Run: headless pygame with SDL's dummy video driver; simulated clock (each Clock.tick advances the game by its frame time, no real sleeping); random seed 0; keys injected as events and as key.get_pressed() state; no mouse input.
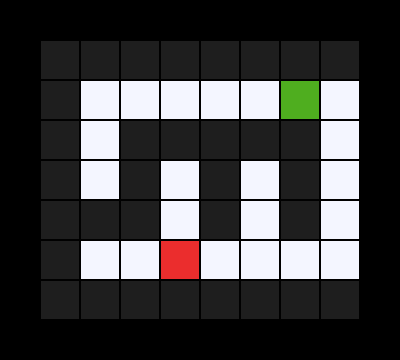
Frame 1 of 4 · flips 1–60 · no input
Frame 2 of 4 · flips 61–180 · tapped SPACE, RETURN · held RIGHT (→), D · screen unchanged from frame 1, image omitted
Frame 3 of 4 · flips 181–300 · held DOWN (↓), S · screen unchanged from frame 2, image omitted
Frame 4 of 4 · flips 301–420 · held LEFT (←), A, UP (↑), W · screen unchanged from frame 3, image omitted

The pygame program that drew these frames:

"""
Author(s): 1. Hanzala B. Rehan
Description: A script to display a 2D grid represented as a list of characters using pygame, implemented as a class.
Date created: November 15th, 2024
Date last modified: November 15th, 2024
"""

import pygame


class GridDisplay:
    """
    Desc: Class to handle the display of a 2D grid using pygame.
    """

    TILE_SIZE = 40  # Size of each grid tile
    PADDING = 40    # Padding around the grid

    # Colors
    COLOR_WALL = (30, 30, 30)           # Black for walls
    COLOR_PATH = (244, 246, 255)        # White for paths
    COLOR_START = (235, 45, 45)         # Red for start
    COLOR_GOAL = (79, 174, 31)          # Green for goal
    COLOR_BG = (0, 0, 0)                # Black background
    COLOR_BORDER = (0, 0, 0)            # Black border for tiles
    COLOR_EXPLORED = (210, 80, 73)      # Light Red for explored tiles
    COLOR_PATH_TILE = (218, 240, 100)   # Yellow for path tiles

    def __init__(self, grid):
        """
        Desc: Initializes the GridDisplay class.
        Parameters:
            grid (list of list of str): 2D grid representation.
        """
        self.grid = grid
        self.grid_width = len(grid[0])
        self.grid_height = len(grid)
        self.screen_width = (self.grid_width * self.TILE_SIZE) + 2 * self.PADDING
        self.screen_height = (self.grid_height * self.TILE_SIZE) + 2 * self.PADDING

        # Initialize pygame and set up display
        pygame.init()
        self.screen = pygame.display.set_mode((self.screen_width, self.screen_height))
        pygame.display.set_caption("2D Grid Display")

    def draw_grid(self):
        """
        Desc: Draw the grid on the screen based on the predefined grid.
        returns:
        None
        """
        # Draw padding (background)
        self.screen.fill(self.COLOR_BG)

        for row in range(self.grid_height):
            for col in range(self.grid_width):
                rect = pygame.Rect(
                    self.PADDING + col * self.TILE_SIZE,
                    self.PADDING + row * self.TILE_SIZE,
                    self.TILE_SIZE,
                    self.TILE_SIZE
                )
                if self.grid[row][col] == '#':
                    pygame.draw.rect(self.screen, self.COLOR_WALL, rect)
                elif self.grid[row][col] == ' ':
                    pygame.draw.rect(self.screen, self.COLOR_PATH, rect)
                elif self.grid[row][col] == 'S':
                    pygame.draw.rect(self.screen, self.COLOR_START, rect)
                elif self.grid[row][col] == 'G':
                    pygame.draw.rect(self.screen, self.COLOR_GOAL, rect)

                pygame.draw.rect(self.screen, self.COLOR_BORDER, rect, 1)

    def explore(self, x, y):
        """
        Desc: Change the color of a specific tile (x, y) to indicate it has been explored.
        Parameters:
            x (int): The x-coordinate of the tile.
            y (int): The y-coordinate of the tile.
        returns:
            None
        """
        rect = pygame.Rect(
            self.PADDING + x * self.TILE_SIZE,
            self.PADDING + y * self.TILE_SIZE,
            self.TILE_SIZE,
            self.TILE_SIZE
        )
        # Change the color of the tile to blue for explored
        pygame.draw.rect(self.screen, self.COLOR_EXPLORED, rect)
        pygame.draw.rect(self.screen, self.COLOR_BORDER, rect, 1)

    def draw_path(self, path):
        """
        Desc: Change the color of all tiles in the given path to indicate the path.
        Parameters:
            path (list of tuple): A list of (x, y) coordinates representing the path.
        returns:
            None
        """
        for (x, y) in path:
            rect = pygame.Rect(
                self.PADDING + x * self.TILE_SIZE,
                self.PADDING + y * self.TILE_SIZE,
                self.TILE_SIZE,
                self.TILE_SIZE
            )
            # Change the color of the tile to yellow for path
            pygame.draw.rect(self.screen, self.COLOR_PATH_TILE, rect)
            pygame.draw.rect(self.screen, self.COLOR_BORDER, rect, 1)

    def run(self):
        """
        Desc: Runs the pygame loop to display the grid.
        returns:
        None
        """
        running = True
        clock = pygame.time.Clock()

        while running:
            self.draw_grid()
            pygame.display.flip()

            for event in pygame.event.get():
                if event.type == pygame.QUIT:
                    running = False

            clock.tick(30)

        pygame.quit()


if __name__ == "__main__":
    # Example grid
    grid = [
        ['#', '#', '#', '#', '#', '#', '#', '#'],
        ['#', ' ', ' ', ' ', ' ', ' ', 'G', ' '],
        ['#', ' ', '#', '#', '#', '#', '#', ' '],
        ['#', ' ', '#', ' ', '#', ' ', '#', ' '],
        ['#', '#', '#', ' ', '#', ' ', '#', ' '],
        ['#', ' ', ' ', 'S', ' ', ' ', ' ', ' '],
        ['#', '#', '#', '#', '#', '#', '#', '#']
    ]

    display = GridDisplay(grid)
    display.run()
